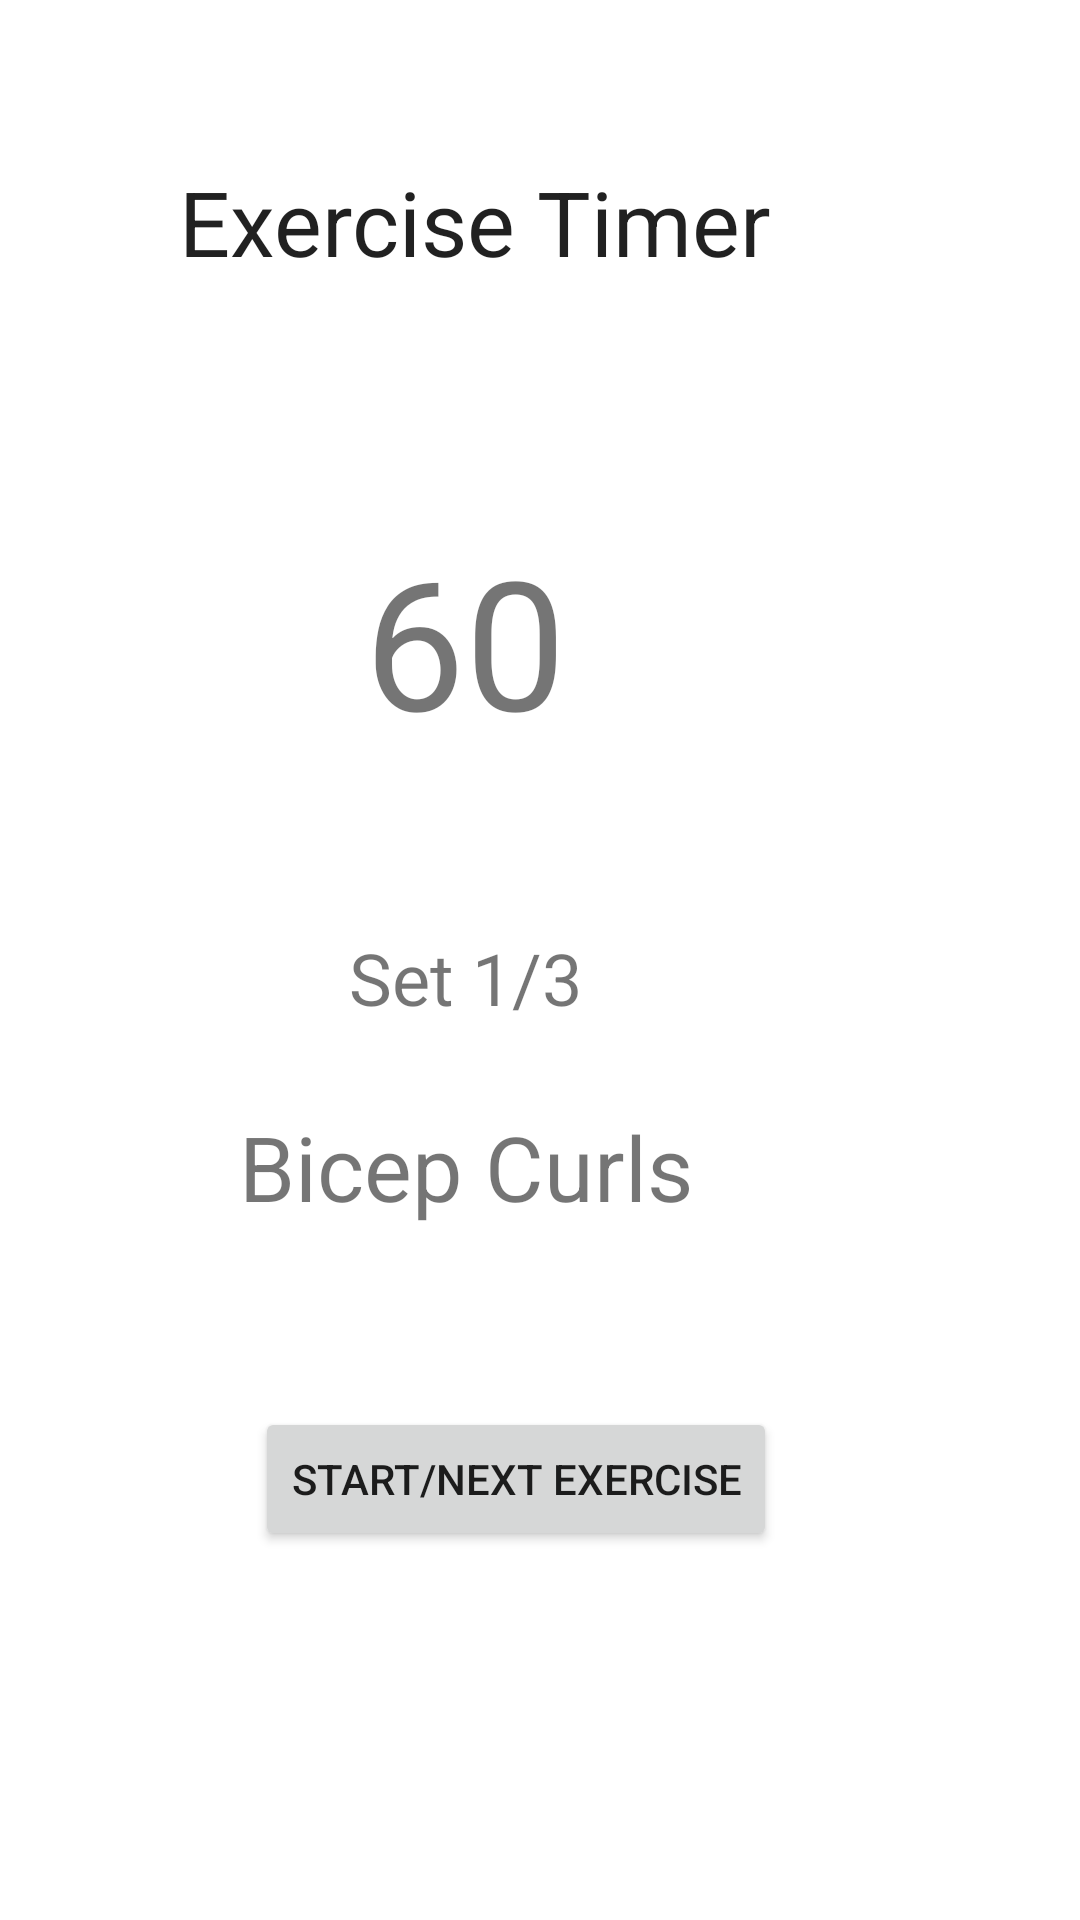

Here is an Android app screen rendered from its layout file. Give the layout XML and the strings, colors and styles it references.
<!-- AndroidManifest.xml: application theme Theme.ExerciseTime -->
<!-- res/layout/screen6.xml -->
<?xml version="1.0" encoding="utf-8"?>
<RelativeLayout xmlns:android="http://schemas.android.com/apk/res/android"
    xmlns:tools="http://schemas.android.com/tools"
    android:layout_width="match_parent"
    android:layout_height="match_parent">

    <TextView
        android:id="@+id/exercise_timer"
        android:layout_width="278dp"
        android:layout_height="159dp"
        android:layout_alignParentEnd="true"
        android:layout_alignParentBottom="true"
        android:layout_marginEnd="66dp"
        android:layout_marginBottom="347dp"
        android:background="@drawable/border"
        android:gravity="center"
        android:text="@string/_60"
        android:textSize="60sp" />

    <Button
        android:id="@+id/start_next_exercise_button"
        android:layout_width="wrap_content"
        android:layout_height="wrap_content"
        android:layout_alignParentEnd="true"
        android:layout_alignParentBottom="true"
        android:layout_marginEnd="101dp"
        android:layout_marginBottom="123dp"
        android:text="@string/start_next_exercise" />

    <EditText
        android:id="@+id/editTextTextPersonName"
        android:layout_width="wrap_content"
        android:layout_height="64dp"
        android:layout_alignParentEnd="true"
        android:layout_alignParentBottom="true"
        android:layout_marginEnd="43dp"
        android:layout_marginBottom="534dp"
        android:autofillHints="

"
        android:background="@drawable/border"
        android:ems="10"
        android:gravity="center"
        android:inputType="textPersonName"
        android:text="@string/exercise_timer"
        android:textSize="30sp"
        tools:ignore="LabelFor" />

    <TextView
        android:id="@+id/textView6"
        android:layout_width="185dp"
        android:layout_height="64dp"
        android:layout_alignParentEnd="true"
        android:layout_alignParentBottom="true"
        android:layout_marginEnd="112dp"
        android:layout_marginBottom="219dp"
        android:background="@drawable/border"
        android:gravity="center"
        android:text="@string/bicep_curls"
        android:textSize="30sp" />

    <TextView
        android:id="@+id/textView7"
        android:layout_width="116dp"
        android:layout_height="wrap_content"
        android:layout_alignParentEnd="true"
        android:layout_alignParentBottom="true"
        android:layout_marginEnd="147dp"
        android:layout_marginBottom="298dp"
        android:background="@drawable/border"
        android:gravity="center"
        android:text="@string/set_1_3"
        android:textSize="24sp" />

</RelativeLayout>
<!-- resources referenced by this layout -->
<resources>
  <string name="_60">60</string>
  <string name="bicep_curls">Bicep Curls</string>
  <string name="exercise_timer">Exercise Timer</string>
  <string name="set_1_3">Set 1/3</string>
  <string name="start_next_exercise">Start/Next Exercise</string>
  <style name="Theme.ExerciseTime" parent="Theme.MaterialComponents.DayNight.DarkActionBar">
          
          <item name="colorPrimary">@color/purple_500</item>
          <item name="colorPrimaryVariant">@color/purple_700</item>
          <item name="colorOnPrimary">@color/white</item>
          
          <item name="colorSecondary">@color/teal_200</item>
          <item name="colorSecondaryVariant">@color/teal_700</item>
          <item name="colorOnSecondary">@color/black</item>
          
          <item name="android:statusBarColor" tools:targetApi="l">?attr/colorPrimaryVariant</item>
          
      </style>
  <!-- not gathered from this repository: default colours our renderer supplied (Android Studio template values) -->
  <color name="purple_500">#FF6200EE</color>
  <color name="purple_700">#FF3700B3</color>
  <color name="teal_200">#FF03DAC5</color>
  <color name="teal_700">#FF018786</color>
  <color name="black">#FF000000</color>
  <color name="white">#FFFFFFFF</color>
</resources>
